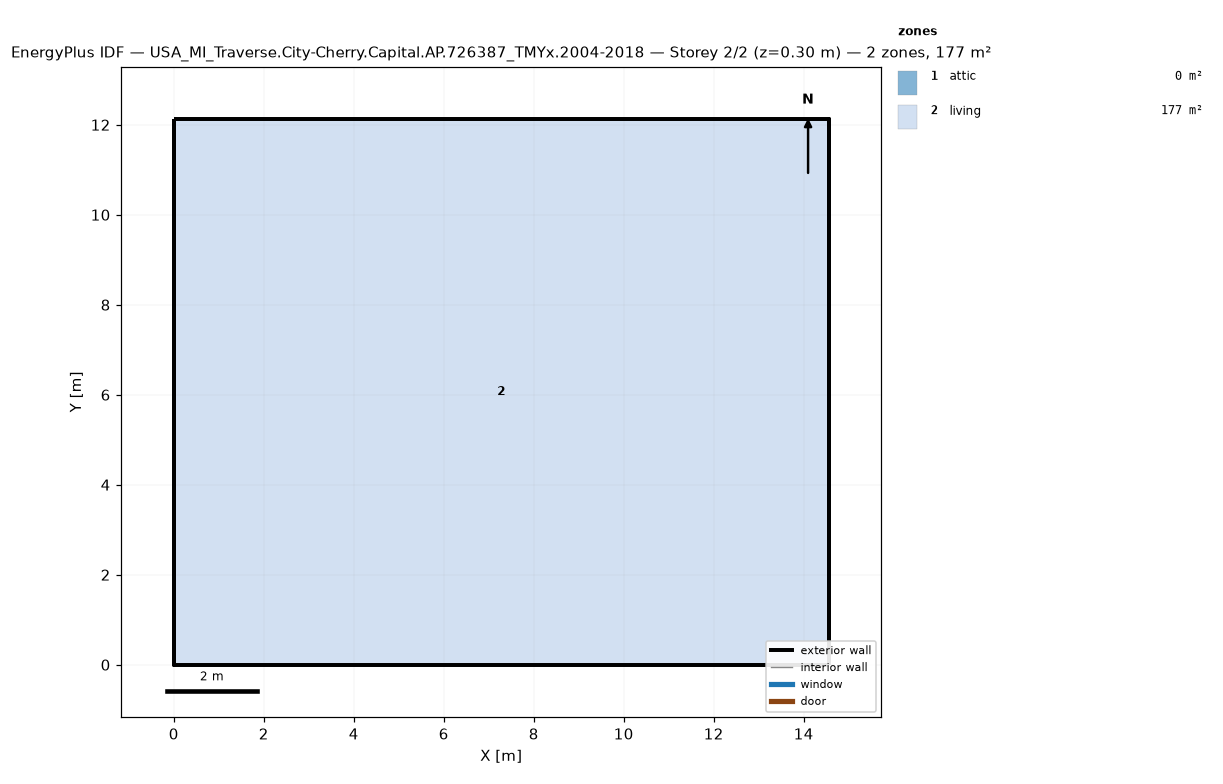
=== STOREY PLAN SPEC (per zone: floor XY polygon, exterior-wall plan segments, windows/doors) ===
zone 1: attic  (0.0 m²)
  exterior wall: (14.55, 0.00) – (14.55, 12.13) – (14.55, 6.06)  [18.2 m]
  exterior wall: (0.00, 12.13) – (0.00, 0.00) – (0.00, 6.06)  [18.2 m]
zone 2: living  (176.5 m²)
  floor: (0.00, 0.00) (0.00, 12.13) (14.55, 12.13) (14.55, 0.00)
  exterior wall: (0.00, 0.00) – (14.55, 0.00)  [14.6 m]
  exterior wall: (14.55, 0.00) – (14.55, 12.13)  [12.1 m]
  exterior wall: (14.55, 12.13) – (0.00, 12.13)  [14.6 m]
  exterior wall: (0.00, 12.13) – (0.00, 0.00)  [12.1 m]

=== DERIVED (storey summary) ===
Building: USA_MI_Traverse.City-Cherry.Capital.AP.726387_TMYx.2004-2018
Storey: 2 of 2  (floor level z = 0.30 m)
Storey gross floor area: 176.5 m²
Zones on this storey: 2
  - attic: floor 0.0 m²; exterior wall 36.4 m (24.5 m²); WWR 0.0%
  - living: floor 176.5 m²; exterior wall 53.4 m (146.4 m²); WWR 0.0%
Zone adjacency: (none detected)